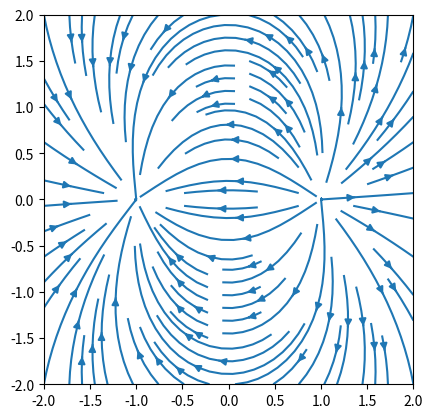

The matplotlib source for this figure:
#!/usr/bin/env python
# visualize vector field with streamlines

#######################################################################

import numpy as np

#######################################################################

# grid resolution and box size
n = 1024; l = 2.0

# uniform spatial grid
dx = 2.0*l/n; x = np.linspace(-l,l,n)

# electric field of a dipole
X,Y = np.meshgrid(x,x)
X1 = X-1.0; X2 = X+1.0
R1 = (X1*X1+Y*Y)**1.5
R2 = (X2*X2+Y*Y)**1.5
Ex = X1/R1 - X2/R2
Ey = Y/R1 - Y/R2

#######################################################################

import matplotlib.pyplot as plt

plt.gca().set_aspect('equal')
plt.streamplot(X,Y,Ex,Ey)

plt.show()
